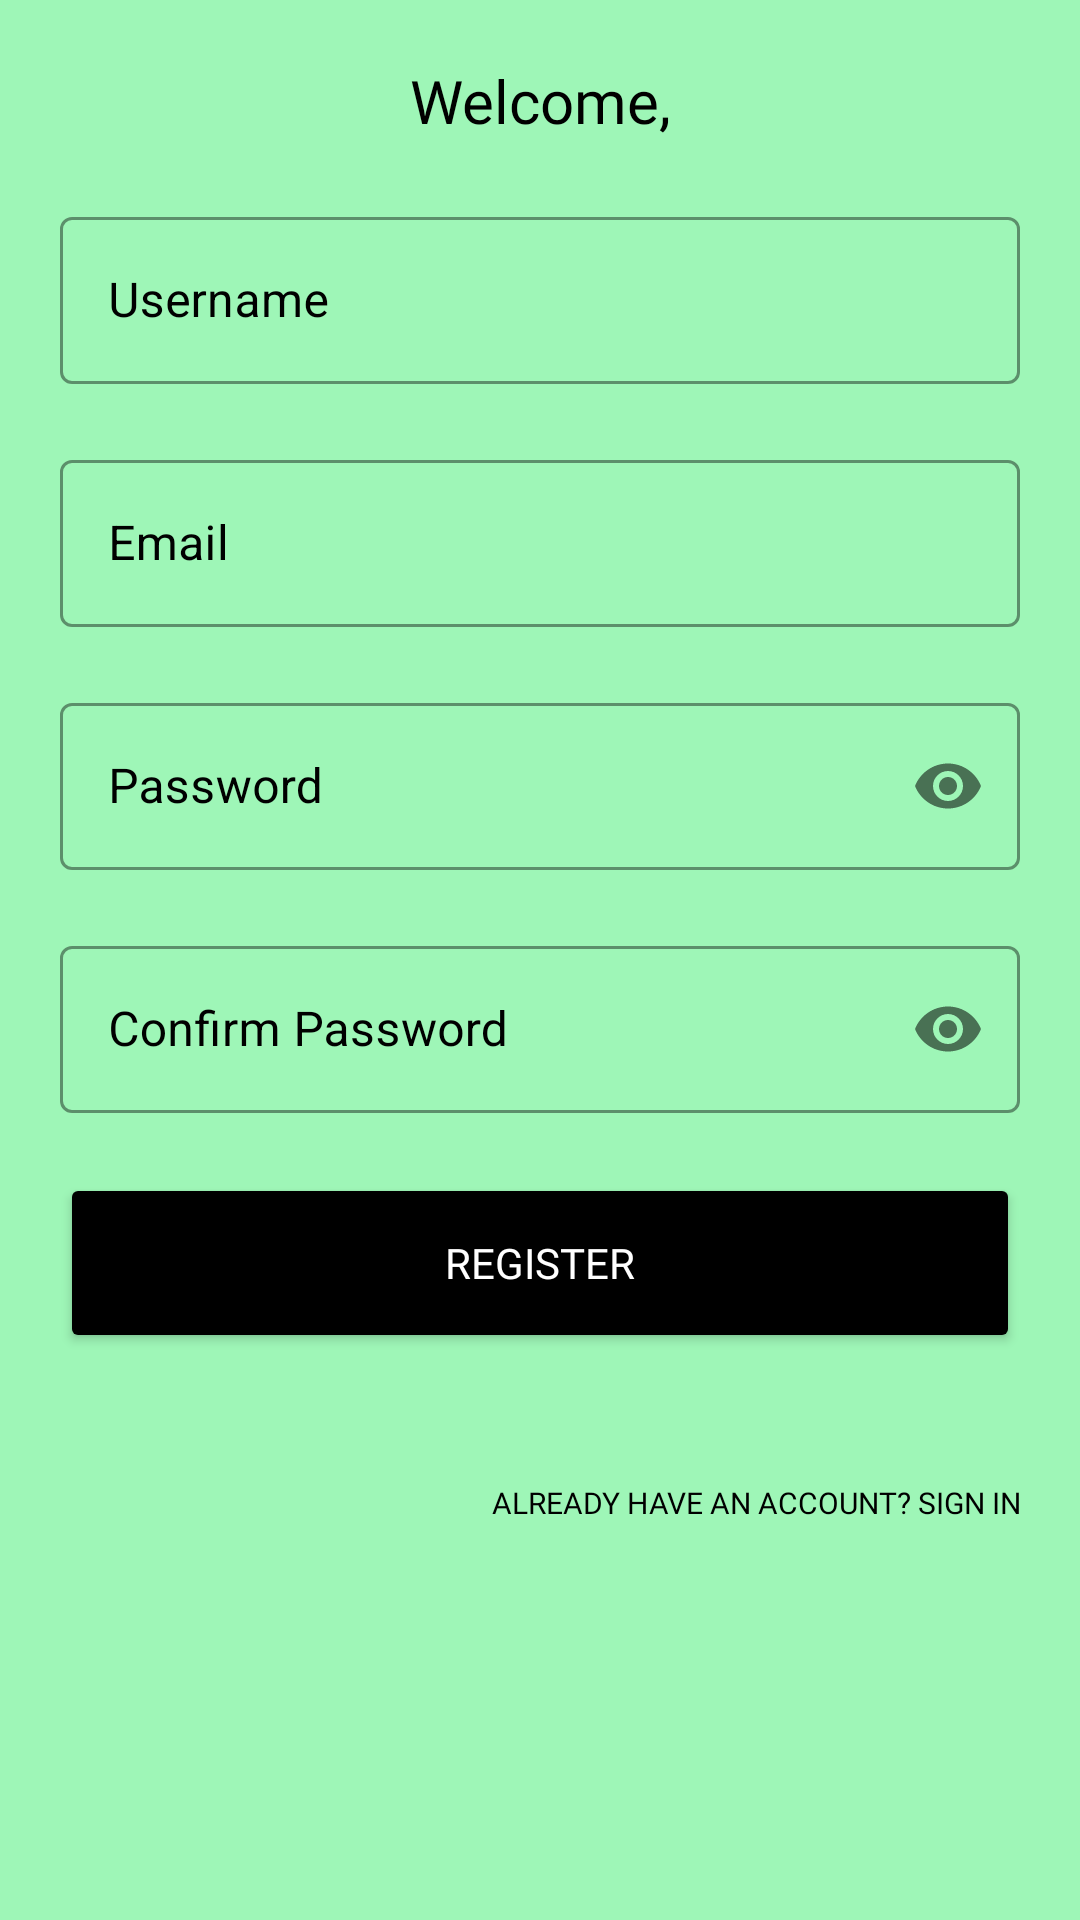

Here is an Android app screen rendered from its layout file. Give the layout XML and the strings, colors and styles it references.
<!-- AndroidManifest.xml: application theme Theme.QuestCalendar -->
<!-- res/layout/activity_register.xml -->
<?xml version="1.0" encoding="utf-8"?>
<LinearLayout xmlns:android="http://schemas.android.com/apk/res/android"
    xmlns:app="http://schemas.android.com/apk/res-auto"
    xmlns:tools="http://schemas.android.com/tools"
    android:layout_width="match_parent"
    android:layout_height="match_parent"
    tools:context=".RegisterActivity"
    android:padding="20dp"
    android:background="#9EF6B7"
    android:orientation="vertical">


    <TextView
        android:id="@+id/welcome_text"
        android:layout_width="match_parent"
        android:layout_height="wrap_content"
        android:fontFamily="@font/bungee"
        android:text="Welcome,"
        android:textColor="#000"
        android:textAlignment="center"
        android:textSize="20sp" />


    <LinearLayout
        android:layout_width="match_parent"
        android:layout_height="wrap_content"
        android:layout_marginTop="20dp"
        android:layout_marginBottom="20dp"
        android:orientation="vertical"
        android:fontFamily="@font/roboto">


        <com.google.android.material.textfield.TextInputLayout
            android:layout_width="match_parent"
            android:layout_height="wrap_content"
            android:id="@+id/username"
            android:hint="Username"
            style="@style/Widget.MaterialComponents.TextInputLayout.OutlinedBox"
            android:layout_marginBottom="20dp"
            android:fontFamily="@font/roboto"
            app:boxStrokeColor="#000"
            app:hintTextColor="#000"
            app:placeholderTextColor="#000"
            android:textColorHint="#000">

            <com.google.android.material.textfield.TextInputEditText
                android:layout_width="match_parent"
                android:layout_height="wrap_content"
                android:textColor="#000"/>

        </com.google.android.material.textfield.TextInputLayout>

        <com.google.android.material.textfield.TextInputLayout
            android:id="@+id/email"
            style="@style/Widget.MaterialComponents.TextInputLayout.OutlinedBox"
            android:layout_width="match_parent"
            android:layout_height="wrap_content"
            android:hint="Email"
            app:boxStrokeColor="#000"
            app:hintTextColor="#000"
            app:placeholderTextColor="#000"
            android:layout_marginBottom="20dp"
            android:fontFamily="@font/roboto"
            android:textColorHint="#000">

            <com.google.android.material.textfield.TextInputEditText
                android:layout_width="match_parent"
                android:layout_height="wrap_content"
                android:inputType="textEmailAddress"
                android:textColor="#000"/>

        </com.google.android.material.textfield.TextInputLayout>

        <com.google.android.material.textfield.TextInputLayout
            android:id="@+id/password"
            style="@style/Widget.MaterialComponents.TextInputLayout.OutlinedBox"
            android:layout_width="match_parent"
            android:layout_height="wrap_content"
            android:hint="Password"
            app:boxStrokeColor="#000"
            app:hintTextColor="#000"
            app:placeholderTextColor="#000"
            app:passwordToggleEnabled="true"
            android:layout_marginBottom="20dp"
            android:fontFamily="@font/roboto"
            android:textColorHint="#000">

            <com.google.android.material.textfield.TextInputEditText
                android:layout_width="match_parent"
                android:layout_height="wrap_content"
                android:inputType="textPassword"
                android:textColor="#000"/>

        </com.google.android.material.textfield.TextInputLayout>
        <com.google.android.material.textfield.TextInputLayout
            android:id="@+id/confirm_password"
            style="@style/Widget.MaterialComponents.TextInputLayout.OutlinedBox"
            android:layout_width="match_parent"
            android:layout_height="wrap_content"
            android:hint="Confirm Password"
            app:boxStrokeColor="#000"
            app:hintTextColor="#000"
            app:placeholderTextColor="#000"
            app:passwordToggleEnabled="true"
            android:layout_marginBottom="20dp"
            android:fontFamily="@font/roboto"
            android:textColorHint="#000">

            <com.google.android.material.textfield.TextInputEditText
                android:layout_width="match_parent"
                android:layout_height="wrap_content"
                android:inputType="textPassword"
                android:textColor="#000"/>

        </com.google.android.material.textfield.TextInputLayout>


        <Button
            android:id="@+id/register_button"
            android:layout_width="match_parent"
            android:layout_height="60dp"
            android:backgroundTint="#000"
            android:fontFamily="@font/roboto"
            android:text="REGISTER"
            android:textColor="#fff" />

        <Button
            android:id="@+id/signin_button"
            android:layout_width="300dp"
            android:layout_height="60dp"
            android:layout_gravity="end"
            android:layout_marginTop="20dp"
            android:background="#0000"
            android:fontFamily="@font/roboto"
            android:text="Already have an account? Sign in"
            android:textAlignment="viewEnd"
            android:textColor="#000"
            android:textSize="10sp" />

    </LinearLayout>

</LinearLayout>
<!-- resources referenced by this layout -->
<resources>
  <style name="Theme.QuestCalendar" parent="Theme.MaterialComponents.DayNight.DarkActionBar">
          
          <item name="colorPrimary">@color/purple_500</item>
          <item name="colorPrimaryVariant">@color/purple_700</item>
          <item name="colorOnPrimary">@color/white</item>
          
          <item name="colorSecondary">@color/teal_200</item>
          <item name="colorSecondaryVariant">@color/teal_700</item>
          <item name="colorOnSecondary">@color/black</item>
          
          <item name="android:statusBarColor" tools:targetApi="l">?attr/colorPrimaryVariant</item>
          
      </style>
  <color name="purple_500">#FF6200EE</color>
  <color name="purple_700">#FF3700B3</color>
  <color name="white">#FFFFFFFF</color>
  <color name="teal_200">#FF03DAC5</color>
  <color name="teal_700">#FF018786</color>
  <color name="black">#FF000000</color>
</resources>
